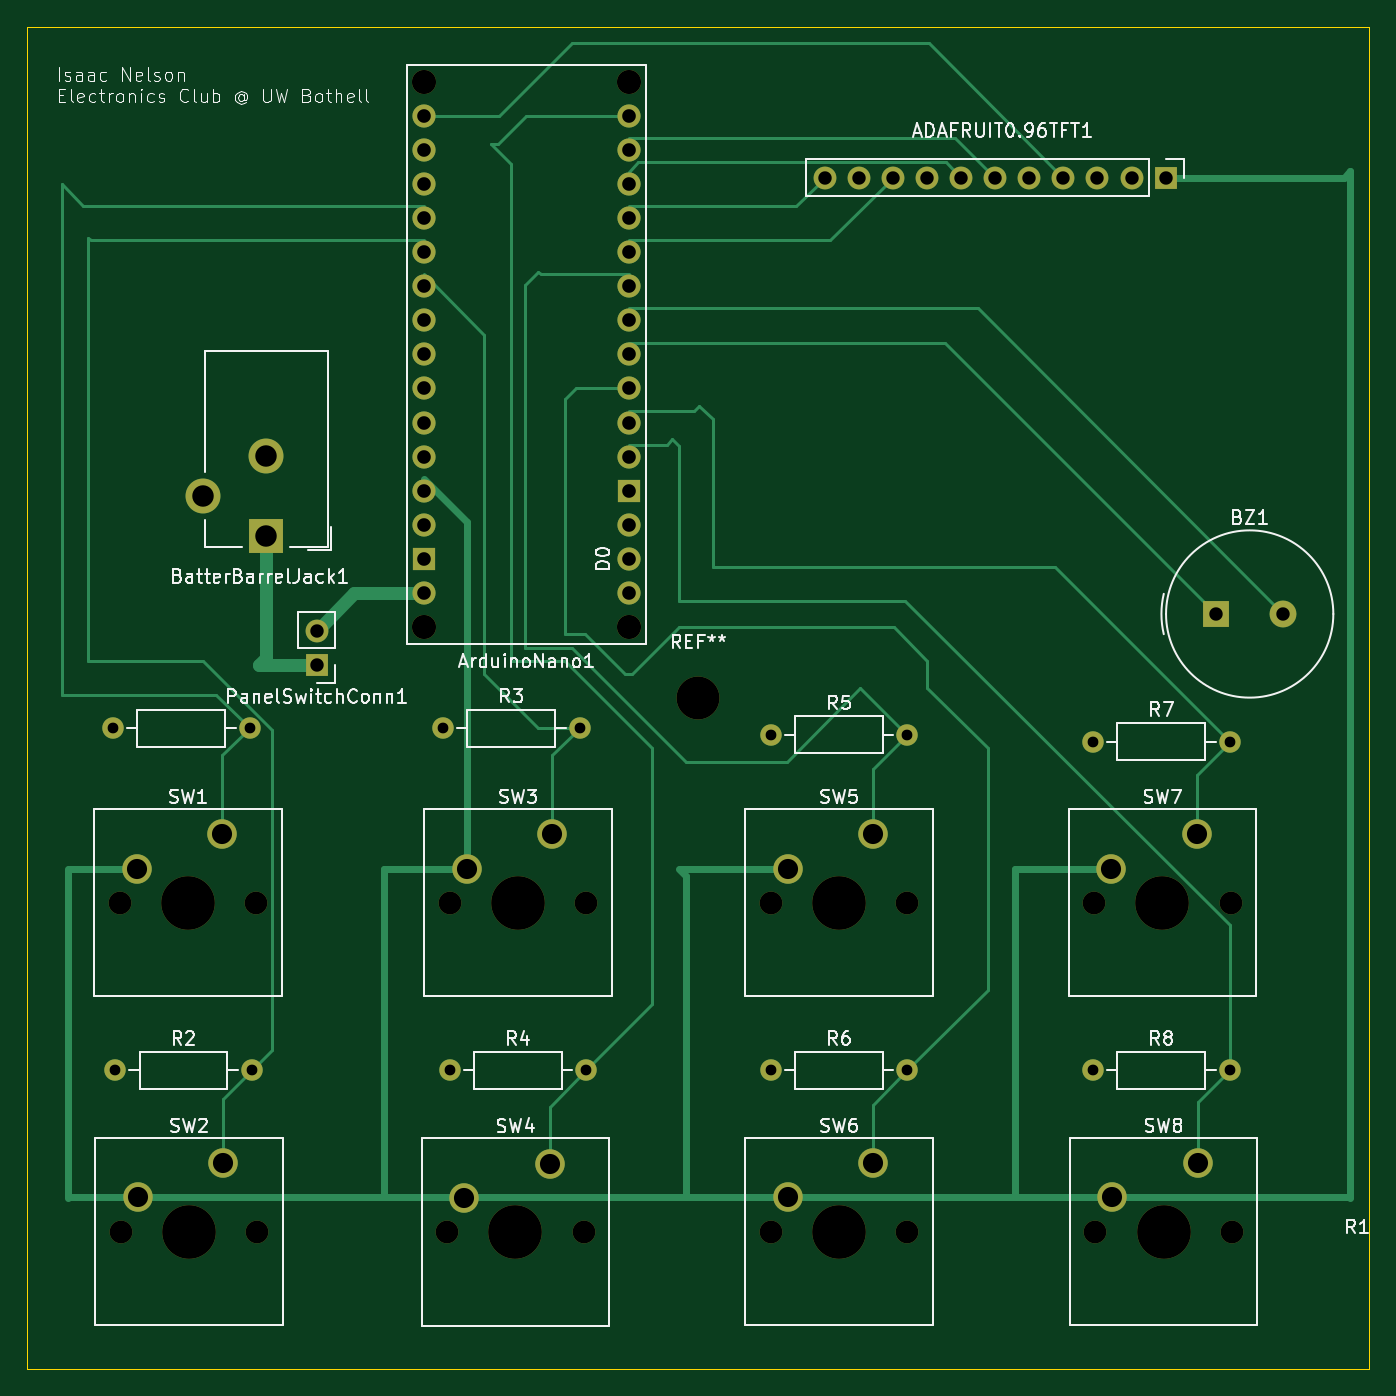
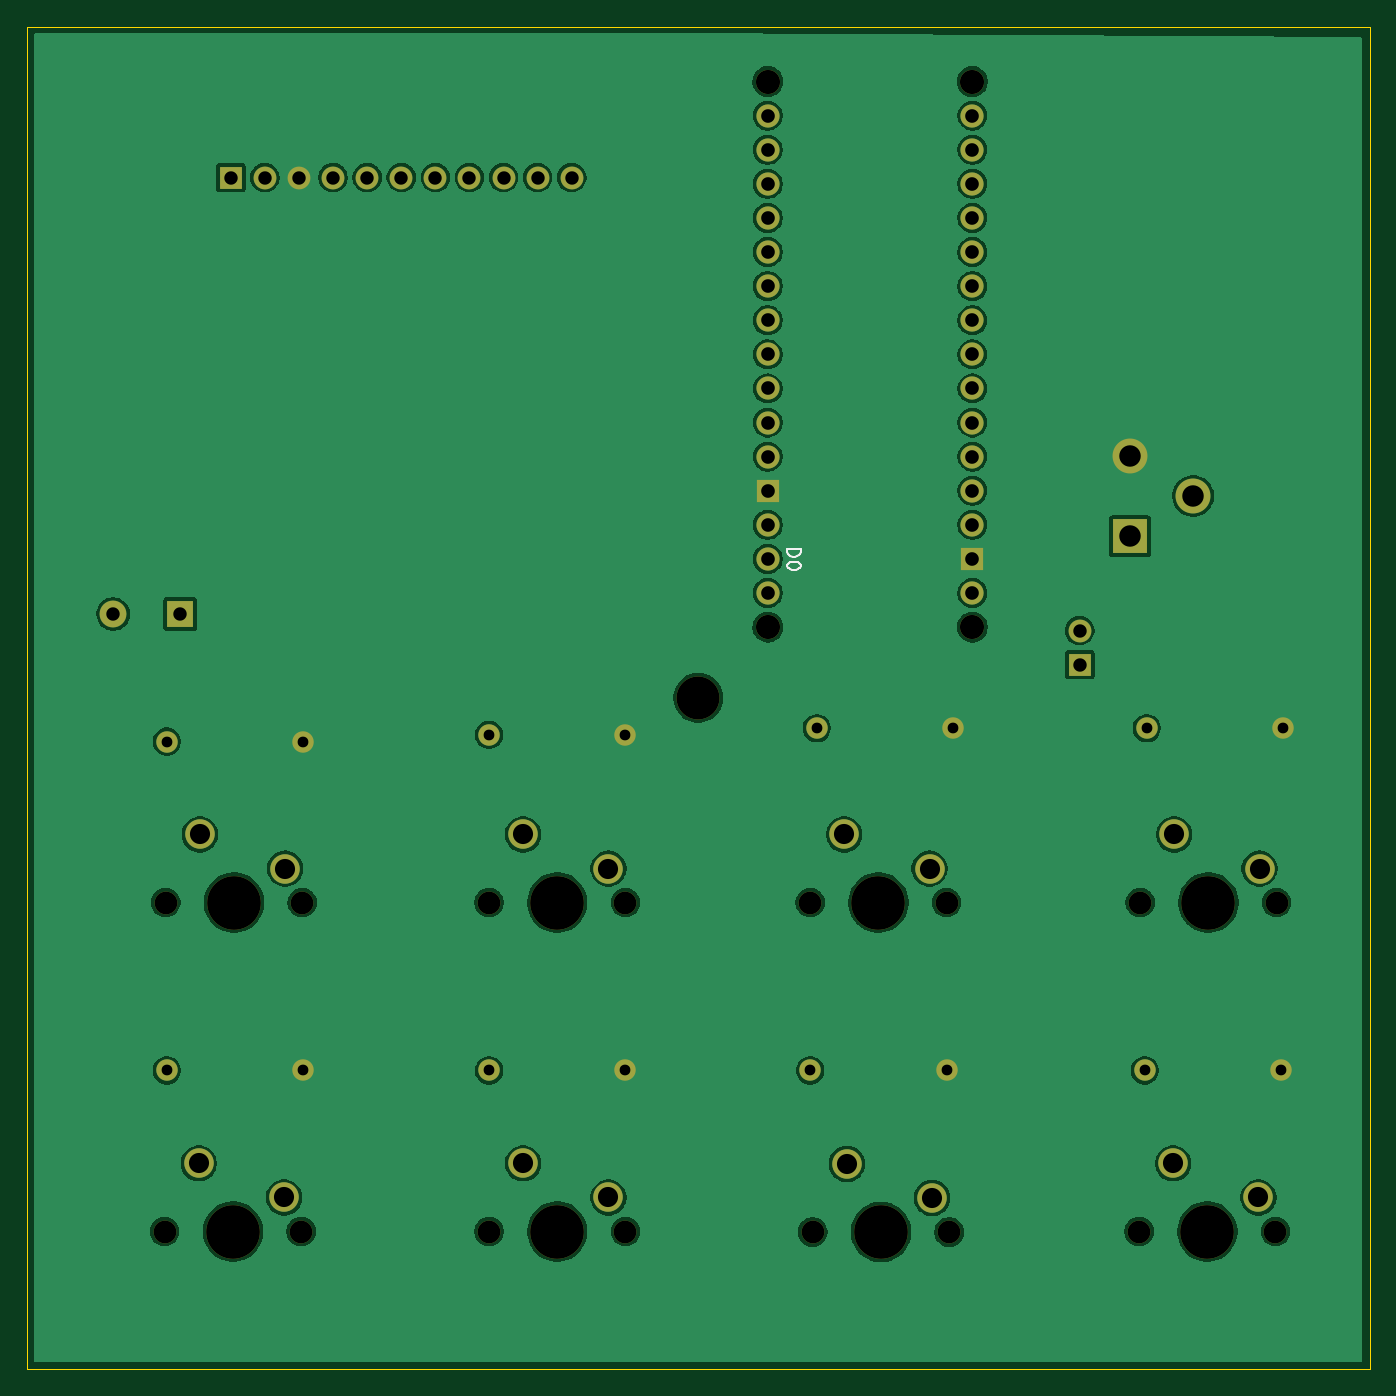
Circuit board: 11 layer files. Board 100.0 x 100.0 mm.
- bottom_copper: TurnTimer-B_Cu.gbr (153691 bytes)
- bottom_mask: TurnTimer-B_Mask.gbr (4216 bytes)
- paste: TurnTimer-B_Paste.gbr (454 bytes)
- bottom_silk: TurnTimer-B_Silkscreen.gbr (2079 bytes)
- outline: TurnTimer-Edge_Cuts.gbr (608 bytes)
- top_copper: TurnTimer-F_Cu.gbr (14264 bytes)
- top_mask: TurnTimer-F_Mask.gbr (4216 bytes)
- paste: TurnTimer-F_Paste.gbr (454 bytes)
- top_silk: TurnTimer-F_Silkscreen.gbr (78216 bytes)
- drill: TurnTimer-NPTH.drl (951 bytes)
- drill: TurnTimer-PTH.drl (1726 bytes)

=== bottom_copper: TurnTimer-B_Cu.gbr (153691 bytes, source omitted) ===
=== bottom_mask: TurnTimer-B_Mask.gbr ===
%TF.GenerationSoftware,KiCad,Pcbnew,10.0.1*%
%TF.CreationDate,2026-05-15T11:37:25-07:00*%
%TF.ProjectId,TurnTimer,5475726e-5469-46d6-9572-2e6b69636164,rev?*%
%TF.SameCoordinates,Original*%
%TF.FileFunction,Soldermask,Bot*%
%TF.FilePolarity,Negative*%
%FSLAX46Y46*%
G04 Gerber Fmt 4.6, Leading zero omitted, Abs format (unit mm)*
G04 Created by KiCad (PCBNEW 10.0.1) date 2026-05-15 11:37:25*
%MOMM*%
%LPD*%
G01*
G04 APERTURE LIST*
%ADD10C,3.200000*%
%ADD11C,1.700000*%
%ADD12R,1.700000X1.700000*%
%ADD13C,2.000000*%
%ADD14R,2.000000X2.000000*%
%ADD15C,1.600000*%
%ADD16C,4.000000*%
%ADD17C,2.200000*%
%ADD18C,2.600000*%
%ADD19R,2.600000X2.600000*%
%ADD20C,1.727200*%
%ADD21R,1.727200X1.727200*%
%ADD22C,1.800000*%
G04 APERTURE END LIST*
D10*
%TO.C,REF\u002A\u002A*%
X143416091Y-98742485D03*
%TD*%
D11*
%TO.C,PanelSwitchConn1*%
X115000000Y-93735000D03*
D12*
X115000000Y-96275000D03*
%TD*%
D13*
%TO.C,BZ1*%
X187000000Y-92500000D03*
D14*
X182000000Y-92500000D03*
%TD*%
D12*
%TO.C,ADAFRUIT0.96TFT1*%
X178240000Y-60000000D03*
D11*
X175700000Y-60000000D03*
X173160000Y-60000000D03*
X170620000Y-60000000D03*
X168080000Y-60000000D03*
X165540000Y-60000000D03*
X163000000Y-60000000D03*
X160460000Y-60000000D03*
X157920000Y-60000000D03*
X155380000Y-60000000D03*
X152840000Y-60000000D03*
%TD*%
D15*
%TO.C,R6*%
X148840000Y-126500000D03*
X159000000Y-126500000D03*
%TD*%
%TO.C,R4*%
X124920000Y-126500000D03*
X135080000Y-126500000D03*
%TD*%
D11*
%TO.C,SW2*%
X100420000Y-138500000D03*
D16*
X105500000Y-138500000D03*
D11*
X110580000Y-138500000D03*
D17*
X108040000Y-133420000D03*
X101690000Y-135960000D03*
%TD*%
D15*
%TO.C,R1*%
X99840000Y-101000000D03*
X110000000Y-101000000D03*
%TD*%
D11*
%TO.C,SW3*%
X124920000Y-114000000D03*
D16*
X130000000Y-114000000D03*
D11*
X135080000Y-114000000D03*
D17*
X132540000Y-108920000D03*
X126190000Y-111460000D03*
%TD*%
D11*
%TO.C,SW5*%
X148840000Y-114000000D03*
D16*
X153920000Y-114000000D03*
D11*
X159000000Y-114000000D03*
D17*
X156460000Y-108920000D03*
X150110000Y-111460000D03*
%TD*%
D11*
%TO.C,SW7*%
X172920000Y-114000000D03*
D16*
X178000000Y-114000000D03*
D11*
X183080000Y-114000000D03*
D17*
X180540000Y-108920000D03*
X174190000Y-111460000D03*
%TD*%
D11*
%TO.C,SW6*%
X148840000Y-138500000D03*
D16*
X153920000Y-138500000D03*
D11*
X159000000Y-138500000D03*
D17*
X156460000Y-133420000D03*
X150110000Y-135960000D03*
%TD*%
D11*
%TO.C,SW8*%
X173000000Y-138500000D03*
D16*
X178080000Y-138500000D03*
D11*
X183160000Y-138500000D03*
D17*
X180620000Y-133420000D03*
X174270000Y-135960000D03*
%TD*%
D11*
%TO.C,SW4*%
X124730000Y-138540000D03*
D16*
X129810000Y-138540000D03*
D11*
X134890000Y-138540000D03*
D17*
X132350000Y-133460000D03*
X126000000Y-136000000D03*
%TD*%
D15*
%TO.C,R2*%
X110160000Y-126500000D03*
X100000000Y-126500000D03*
%TD*%
%TO.C,R8*%
X183000000Y-126500000D03*
X172840000Y-126500000D03*
%TD*%
D17*
%TO.C,SW1*%
X101610000Y-111460000D03*
X107960000Y-108920000D03*
D11*
X110500000Y-114000000D03*
D16*
X105420000Y-114000000D03*
D11*
X100340000Y-114000000D03*
%TD*%
D18*
%TO.C,BatterBarrelJack1*%
X106550000Y-83700000D03*
X111250000Y-80700000D03*
D19*
X111250000Y-86700000D03*
%TD*%
D15*
%TO.C,R7*%
X183000000Y-102000000D03*
X172840000Y-102000000D03*
%TD*%
%TO.C,R3*%
X134580000Y-101000000D03*
X124420000Y-101000000D03*
%TD*%
%TO.C,R5*%
X159000000Y-101500000D03*
X148840000Y-101500000D03*
%TD*%
D20*
%TO.C,ArduinoNano1*%
X123000000Y-90940000D03*
X123000000Y-85860000D03*
X138240000Y-85860000D03*
D21*
X123000000Y-88400000D03*
X138240000Y-83320000D03*
D20*
X123000000Y-55380000D03*
X138240000Y-55380000D03*
X138240000Y-57920000D03*
X138240000Y-60460000D03*
X138240000Y-63000000D03*
X138240000Y-65540000D03*
X138240000Y-68080000D03*
X138240000Y-70620000D03*
X138240000Y-73160000D03*
X138240000Y-75700000D03*
X138240000Y-78240000D03*
X138240000Y-80780000D03*
X138240000Y-90940000D03*
X138240000Y-88400000D03*
X123000000Y-60460000D03*
X123000000Y-80780000D03*
X123000000Y-78240000D03*
X123000000Y-75700000D03*
X123000000Y-73160000D03*
X123000000Y-70620000D03*
X123000000Y-68080000D03*
X123000000Y-65540000D03*
X123000000Y-63000000D03*
X123000000Y-83320000D03*
X123000000Y-57920000D03*
D22*
X123000000Y-52840000D03*
X123000000Y-93480000D03*
X138240000Y-52840000D03*
X138240000Y-93480000D03*
%TD*%
M02*

=== paste: TurnTimer-B_Paste.gbr ===
%TF.GenerationSoftware,KiCad,Pcbnew,10.0.1*%
%TF.CreationDate,2026-05-15T11:37:25-07:00*%
%TF.ProjectId,TurnTimer,5475726e-5469-46d6-9572-2e6b69636164,rev?*%
%TF.SameCoordinates,Original*%
%TF.FileFunction,Paste,Bot*%
%TF.FilePolarity,Positive*%
%FSLAX46Y46*%
G04 Gerber Fmt 4.6, Leading zero omitted, Abs format (unit mm)*
G04 Created by KiCad (PCBNEW 10.0.1) date 2026-05-15 11:37:25*
%MOMM*%
%LPD*%
G01*
G04 APERTURE LIST*
G04 APERTURE END LIST*
M02*

=== bottom_silk: TurnTimer-B_Silkscreen.gbr ===
%TF.GenerationSoftware,KiCad,Pcbnew,10.0.1*%
%TF.CreationDate,2026-05-15T11:37:25-07:00*%
%TF.ProjectId,TurnTimer,5475726e-5469-46d6-9572-2e6b69636164,rev?*%
%TF.SameCoordinates,Original*%
%TF.FileFunction,Legend,Bot*%
%TF.FilePolarity,Positive*%
%FSLAX46Y46*%
G04 Gerber Fmt 4.6, Leading zero omitted, Abs format (unit mm)*
G04 Created by KiCad (PCBNEW 10.0.1) date 2026-05-15 11:37:25*
%MOMM*%
%LPD*%
G01*
G04 APERTURE LIST*
%ADD10C,0.150000*%
G04 APERTURE END LIST*
D10*
X136789819Y-87661905D02*
X135789819Y-87661905D01*
X135789819Y-87661905D02*
X135789819Y-87900000D01*
X135789819Y-87900000D02*
X135837438Y-88042857D01*
X135837438Y-88042857D02*
X135932676Y-88138095D01*
X135932676Y-88138095D02*
X136027914Y-88185714D01*
X136027914Y-88185714D02*
X136218390Y-88233333D01*
X136218390Y-88233333D02*
X136361247Y-88233333D01*
X136361247Y-88233333D02*
X136551723Y-88185714D01*
X136551723Y-88185714D02*
X136646961Y-88138095D01*
X136646961Y-88138095D02*
X136742200Y-88042857D01*
X136742200Y-88042857D02*
X136789819Y-87900000D01*
X136789819Y-87900000D02*
X136789819Y-87661905D01*
X135789819Y-88852381D02*
X135789819Y-88947619D01*
X135789819Y-88947619D02*
X135837438Y-89042857D01*
X135837438Y-89042857D02*
X135885057Y-89090476D01*
X135885057Y-89090476D02*
X135980295Y-89138095D01*
X135980295Y-89138095D02*
X136170771Y-89185714D01*
X136170771Y-89185714D02*
X136408866Y-89185714D01*
X136408866Y-89185714D02*
X136599342Y-89138095D01*
X136599342Y-89138095D02*
X136694580Y-89090476D01*
X136694580Y-89090476D02*
X136742200Y-89042857D01*
X136742200Y-89042857D02*
X136789819Y-88947619D01*
X136789819Y-88947619D02*
X136789819Y-88852381D01*
X136789819Y-88852381D02*
X136742200Y-88757143D01*
X136742200Y-88757143D02*
X136694580Y-88709524D01*
X136694580Y-88709524D02*
X136599342Y-88661905D01*
X136599342Y-88661905D02*
X136408866Y-88614286D01*
X136408866Y-88614286D02*
X136170771Y-88614286D01*
X136170771Y-88614286D02*
X135980295Y-88661905D01*
X135980295Y-88661905D02*
X135885057Y-88709524D01*
X135885057Y-88709524D02*
X135837438Y-88757143D01*
X135837438Y-88757143D02*
X135789819Y-88852381D01*
M02*

=== outline: TurnTimer-Edge_Cuts.gbr ===
%TF.GenerationSoftware,KiCad,Pcbnew,10.0.1*%
%TF.CreationDate,2026-05-15T11:37:25-07:00*%
%TF.ProjectId,TurnTimer,5475726e-5469-46d6-9572-2e6b69636164,rev?*%
%TF.SameCoordinates,Original*%
%TF.FileFunction,Profile,NP*%
%FSLAX46Y46*%
G04 Gerber Fmt 4.6, Leading zero omitted, Abs format (unit mm)*
G04 Created by KiCad (PCBNEW 10.0.1) date 2026-05-15 11:37:25*
%MOMM*%
%LPD*%
G01*
G04 APERTURE LIST*
%TA.AperFunction,Profile*%
%ADD10C,0.050000*%
%TD*%
G04 APERTURE END LIST*
D10*
X93416091Y-48742485D02*
X193416091Y-48742485D01*
X193416091Y-148742485D01*
X93416091Y-148742485D01*
X93416091Y-48742485D01*
M02*

=== top_copper: TurnTimer-F_Cu.gbr (14264 bytes, source omitted) ===
=== top_mask: TurnTimer-F_Mask.gbr ===
%TF.GenerationSoftware,KiCad,Pcbnew,10.0.1*%
%TF.CreationDate,2026-05-15T11:37:25-07:00*%
%TF.ProjectId,TurnTimer,5475726e-5469-46d6-9572-2e6b69636164,rev?*%
%TF.SameCoordinates,Original*%
%TF.FileFunction,Soldermask,Top*%
%TF.FilePolarity,Negative*%
%FSLAX46Y46*%
G04 Gerber Fmt 4.6, Leading zero omitted, Abs format (unit mm)*
G04 Created by KiCad (PCBNEW 10.0.1) date 2026-05-15 11:37:25*
%MOMM*%
%LPD*%
G01*
G04 APERTURE LIST*
%ADD10C,3.200000*%
%ADD11C,1.700000*%
%ADD12R,1.700000X1.700000*%
%ADD13C,2.000000*%
%ADD14R,2.000000X2.000000*%
%ADD15C,1.600000*%
%ADD16C,4.000000*%
%ADD17C,2.200000*%
%ADD18C,2.600000*%
%ADD19R,2.600000X2.600000*%
%ADD20C,1.727200*%
%ADD21R,1.727200X1.727200*%
%ADD22C,1.800000*%
G04 APERTURE END LIST*
D10*
%TO.C,REF\u002A\u002A*%
X143416091Y-98742485D03*
%TD*%
D11*
%TO.C,PanelSwitchConn1*%
X115000000Y-93735000D03*
D12*
X115000000Y-96275000D03*
%TD*%
D13*
%TO.C,BZ1*%
X187000000Y-92500000D03*
D14*
X182000000Y-92500000D03*
%TD*%
D12*
%TO.C,ADAFRUIT0.96TFT1*%
X178240000Y-60000000D03*
D11*
X175700000Y-60000000D03*
X173160000Y-60000000D03*
X170620000Y-60000000D03*
X168080000Y-60000000D03*
X165540000Y-60000000D03*
X163000000Y-60000000D03*
X160460000Y-60000000D03*
X157920000Y-60000000D03*
X155380000Y-60000000D03*
X152840000Y-60000000D03*
%TD*%
D15*
%TO.C,R6*%
X148840000Y-126500000D03*
X159000000Y-126500000D03*
%TD*%
%TO.C,R4*%
X124920000Y-126500000D03*
X135080000Y-126500000D03*
%TD*%
D11*
%TO.C,SW2*%
X100420000Y-138500000D03*
D16*
X105500000Y-138500000D03*
D11*
X110580000Y-138500000D03*
D17*
X108040000Y-133420000D03*
X101690000Y-135960000D03*
%TD*%
D15*
%TO.C,R1*%
X99840000Y-101000000D03*
X110000000Y-101000000D03*
%TD*%
D11*
%TO.C,SW3*%
X124920000Y-114000000D03*
D16*
X130000000Y-114000000D03*
D11*
X135080000Y-114000000D03*
D17*
X132540000Y-108920000D03*
X126190000Y-111460000D03*
%TD*%
D11*
%TO.C,SW5*%
X148840000Y-114000000D03*
D16*
X153920000Y-114000000D03*
D11*
X159000000Y-114000000D03*
D17*
X156460000Y-108920000D03*
X150110000Y-111460000D03*
%TD*%
D11*
%TO.C,SW7*%
X172920000Y-114000000D03*
D16*
X178000000Y-114000000D03*
D11*
X183080000Y-114000000D03*
D17*
X180540000Y-108920000D03*
X174190000Y-111460000D03*
%TD*%
D11*
%TO.C,SW6*%
X148840000Y-138500000D03*
D16*
X153920000Y-138500000D03*
D11*
X159000000Y-138500000D03*
D17*
X156460000Y-133420000D03*
X150110000Y-135960000D03*
%TD*%
D11*
%TO.C,SW8*%
X173000000Y-138500000D03*
D16*
X178080000Y-138500000D03*
D11*
X183160000Y-138500000D03*
D17*
X180620000Y-133420000D03*
X174270000Y-135960000D03*
%TD*%
D11*
%TO.C,SW4*%
X124730000Y-138540000D03*
D16*
X129810000Y-138540000D03*
D11*
X134890000Y-138540000D03*
D17*
X132350000Y-133460000D03*
X126000000Y-136000000D03*
%TD*%
D15*
%TO.C,R2*%
X110160000Y-126500000D03*
X100000000Y-126500000D03*
%TD*%
%TO.C,R8*%
X183000000Y-126500000D03*
X172840000Y-126500000D03*
%TD*%
D17*
%TO.C,SW1*%
X101610000Y-111460000D03*
X107960000Y-108920000D03*
D11*
X110500000Y-114000000D03*
D16*
X105420000Y-114000000D03*
D11*
X100340000Y-114000000D03*
%TD*%
D18*
%TO.C,BatterBarrelJack1*%
X106550000Y-83700000D03*
X111250000Y-80700000D03*
D19*
X111250000Y-86700000D03*
%TD*%
D15*
%TO.C,R7*%
X183000000Y-102000000D03*
X172840000Y-102000000D03*
%TD*%
%TO.C,R3*%
X134580000Y-101000000D03*
X124420000Y-101000000D03*
%TD*%
%TO.C,R5*%
X159000000Y-101500000D03*
X148840000Y-101500000D03*
%TD*%
D20*
%TO.C,ArduinoNano1*%
X123000000Y-90940000D03*
X123000000Y-85860000D03*
X138240000Y-85860000D03*
D21*
X123000000Y-88400000D03*
X138240000Y-83320000D03*
D20*
X123000000Y-55380000D03*
X138240000Y-55380000D03*
X138240000Y-57920000D03*
X138240000Y-60460000D03*
X138240000Y-63000000D03*
X138240000Y-65540000D03*
X138240000Y-68080000D03*
X138240000Y-70620000D03*
X138240000Y-73160000D03*
X138240000Y-75700000D03*
X138240000Y-78240000D03*
X138240000Y-80780000D03*
X138240000Y-90940000D03*
X138240000Y-88400000D03*
X123000000Y-60460000D03*
X123000000Y-80780000D03*
X123000000Y-78240000D03*
X123000000Y-75700000D03*
X123000000Y-73160000D03*
X123000000Y-70620000D03*
X123000000Y-68080000D03*
X123000000Y-65540000D03*
X123000000Y-63000000D03*
X123000000Y-83320000D03*
X123000000Y-57920000D03*
D22*
X123000000Y-52840000D03*
X123000000Y-93480000D03*
X138240000Y-52840000D03*
X138240000Y-93480000D03*
%TD*%
M02*

=== paste: TurnTimer-F_Paste.gbr ===
%TF.GenerationSoftware,KiCad,Pcbnew,10.0.1*%
%TF.CreationDate,2026-05-15T11:37:25-07:00*%
%TF.ProjectId,TurnTimer,5475726e-5469-46d6-9572-2e6b69636164,rev?*%
%TF.SameCoordinates,Original*%
%TF.FileFunction,Paste,Top*%
%TF.FilePolarity,Positive*%
%FSLAX46Y46*%
G04 Gerber Fmt 4.6, Leading zero omitted, Abs format (unit mm)*
G04 Created by KiCad (PCBNEW 10.0.1) date 2026-05-15 11:37:25*
%MOMM*%
%LPD*%
G01*
G04 APERTURE LIST*
G04 APERTURE END LIST*
M02*

=== top_silk: TurnTimer-F_Silkscreen.gbr (78216 bytes, source omitted) ===
=== drill: TurnTimer-NPTH.drl ===
M48
; DRILL file KiCad 10.0.1 date 2026-05-15T11:37:20
; FORMAT={-:-/ absolute / metric / decimal}
; #@! TF.CreationDate,2026-05-15T11:37:20-07:00
; #@! TF.GenerationSoftware,Kicad,Pcbnew,10.0.1
; #@! TF.FileFunction,NonPlated,1,2,NPTH
FMAT,2
METRIC
; #@! TA.AperFunction,NonPlated,NPTH,ComponentDrill
T1C1.700
; #@! TA.AperFunction,NonPlated,NPTH,ComponentDrill
T2C1.800
; #@! TA.AperFunction,NonPlated,NPTH,ComponentDrill
T3C3.200
; #@! TA.AperFunction,NonPlated,NPTH,ComponentDrill
T4C4.000
%
G90
G05
T1
X100.34Y-114.0
X100.42Y-138.5
X110.5Y-114.0
X110.58Y-138.5
X124.73Y-138.54
X124.92Y-114.0
X134.89Y-138.54
X135.08Y-114.0
X148.84Y-114.0
X148.84Y-138.5
X159.0Y-114.0
X159.0Y-138.5
X172.92Y-114.0
X173.0Y-138.5
X183.08Y-114.0
X183.16Y-138.5
T2
X123.0Y-52.84
X123.0Y-93.48
X138.24Y-52.84
X138.24Y-93.48
T3
X143.416Y-98.742
T4
X105.42Y-114.0
X105.5Y-138.5
X129.81Y-138.54
X130.0Y-114.0
X153.92Y-114.0
X153.92Y-138.5
X178.0Y-114.0
X178.08Y-138.5
M30

=== drill: TurnTimer-PTH.drl ===
M48
; DRILL file KiCad 10.0.1 date 2026-05-15T11:37:20
; FORMAT={-:-/ absolute / metric / decimal}
; #@! TF.CreationDate,2026-05-15T11:37:20-07:00
; #@! TF.GenerationSoftware,Kicad,Pcbnew,10.0.1
; #@! TF.FileFunction,Plated,1,2,PTH
FMAT,2
METRIC
; #@! TA.AperFunction,Plated,PTH,ComponentDrill
T1C0.800
; #@! TA.AperFunction,Plated,PTH,ComponentDrill
T2C1.000
; #@! TA.AperFunction,Plated,PTH,ComponentDrill
T3C1.016
; #@! TA.AperFunction,Plated,PTH,ComponentDrill
T4C1.500
; #@! TA.AperFunction,Plated,PTH,ComponentDrill
T5C1.600
%
G90
G05
T1
X99.84Y-101.0
X100.0Y-126.5
X110.0Y-101.0
X110.16Y-126.5
X124.42Y-101.0
X124.92Y-126.5
X134.58Y-101.0
X135.08Y-126.5
X148.84Y-101.5
X148.84Y-126.5
X159.0Y-101.5
X159.0Y-126.5
X172.84Y-102.0
X172.84Y-126.5
X183.0Y-102.0
X183.0Y-126.5
T2
X115.0Y-93.735
X115.0Y-96.275
X152.84Y-60.0
X155.38Y-60.0
X157.92Y-60.0
X160.46Y-60.0
X163.0Y-60.0
X165.54Y-60.0
X168.08Y-60.0
X170.62Y-60.0
X173.16Y-60.0
X175.7Y-60.0
X178.24Y-60.0
X182.0Y-92.5
X187.0Y-92.5
T3
X123.0Y-55.38
X123.0Y-57.92
X123.0Y-60.46
X123.0Y-63.0
X123.0Y-65.54
X123.0Y-68.08
X123.0Y-70.62
X123.0Y-73.16
X123.0Y-75.7
X123.0Y-78.24
X123.0Y-80.78
X123.0Y-83.32
X123.0Y-85.86
X123.0Y-88.4
X123.0Y-90.94
X138.24Y-55.38
X138.24Y-57.92
X138.24Y-60.46
X138.24Y-63.0
X138.24Y-65.54
X138.24Y-68.08
X138.24Y-70.62
X138.24Y-73.16
X138.24Y-75.7
X138.24Y-78.24
X138.24Y-80.78
X138.24Y-83.32
X138.24Y-85.86
X138.24Y-88.4
X138.24Y-90.94
T4
X101.61Y-111.46
X101.69Y-135.96
X107.96Y-108.92
X108.04Y-133.42
X126.0Y-136.0
X126.19Y-111.46
X132.35Y-133.46
X132.54Y-108.92
X150.11Y-111.46
X150.11Y-135.96
X156.46Y-108.92
X156.46Y-133.42
X174.19Y-111.46
X174.27Y-135.96
X180.54Y-108.92
X180.62Y-133.42
T5
X106.55Y-83.7
X111.25Y-80.7
X111.25Y-86.7
M30
